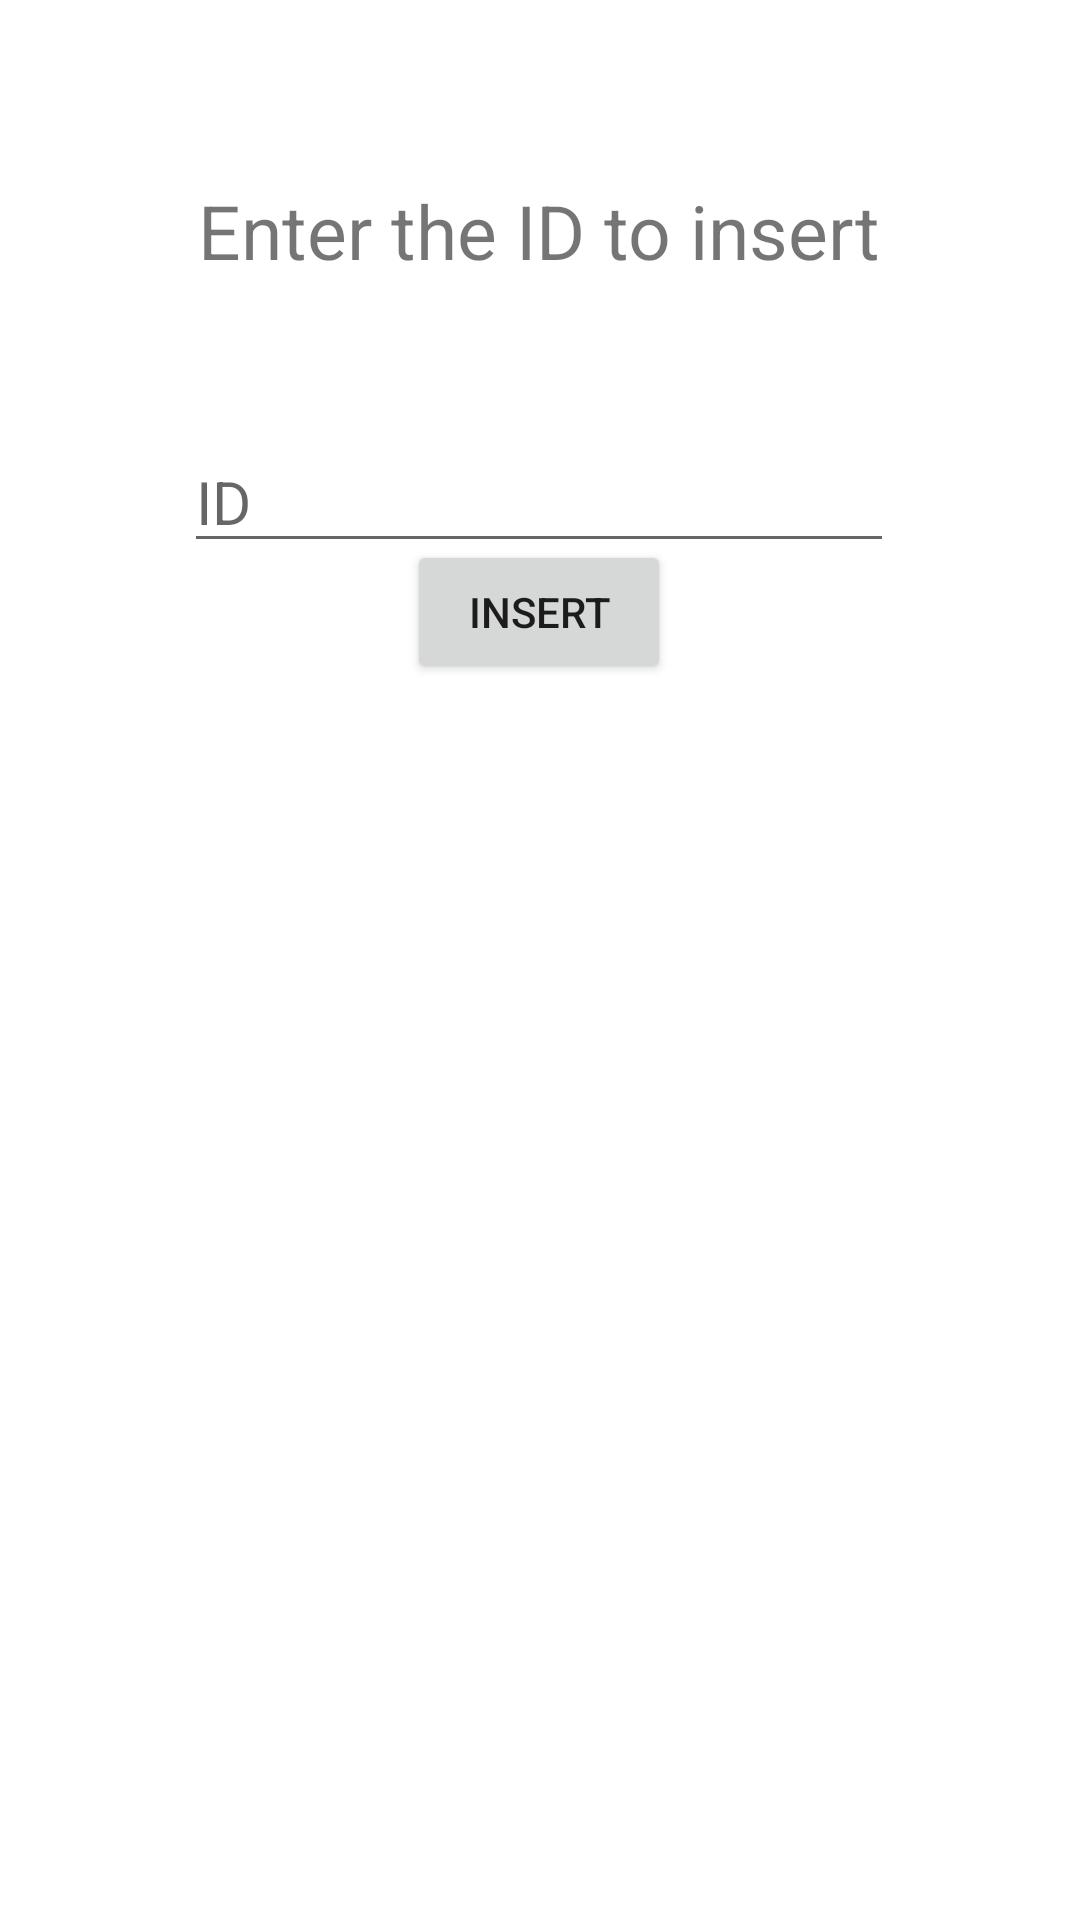

Layout XML and referenced resources for this Android screen:
<!-- AndroidManifest.xml: application theme Theme.DataManagmentApp -->
<!-- res/layout/activity_insert_identity.xml -->
<?xml version="1.0" encoding="utf-8"?>
<androidx.constraintlayout.widget.ConstraintLayout xmlns:android="http://schemas.android.com/apk/res/android"
    xmlns:app="http://schemas.android.com/apk/res-auto"
    xmlns:tools="http://schemas.android.com/tools"
    android:layout_width="match_parent"
    android:layout_height="match_parent"
    tools:context=".InsertIdentityActivity"
    android:padding="20dp">

    <TextView
        android:id="@+id/id_textView"
        android:layout_width="wrap_content"
        android:layout_height="wrap_content"
        android:layout_marginTop="40dp"
        android:textSize="25dp"
        android:text="Enter the ID to insert"
        app:layout_constraintEnd_toEndOf="parent"
        app:layout_constraintHorizontal_bias="0.498"
        app:layout_constraintStart_toStartOf="parent"
        app:layout_constraintTop_toTopOf="parent" />

    <EditText
        android:id="@+id/id_editText"
        android:layout_width="wrap_content"
        android:layout_height="wrap_content"
        android:layout_marginTop="50dp"
        android:ems="10"
        android:hint="ID"
        android:textSize="20dp"
        android:inputType="textPersonName"
        app:layout_constraintBottom_toBottomOf="parent"
        app:layout_constraintEnd_toEndOf="parent"
        app:layout_constraintHorizontal_bias="0.497"
        app:layout_constraintStart_toStartOf="parent"
        app:layout_constraintTop_toBottomOf="@+id/id_textView"
        app:layout_constraintVertical_bias="0.0" />

    <Button
        android:id="@+id/insert_button"
        android:layout_width="wrap_content"
        android:layout_height="wrap_content"
        android:layout_marginBottom="392dp"
        android:text="Insert"
        app:layout_constraintBottom_toBottomOf="parent"
        app:layout_constraintEnd_toEndOf="parent"
        app:layout_constraintHorizontal_bias="0.498"
        app:layout_constraintStart_toStartOf="parent" />


</androidx.constraintlayout.widget.ConstraintLayout>
<!-- resources referenced by this layout -->
<resources>
  <style name="Theme.DataManagmentApp" parent="Theme.MaterialComponents.DayNight.DarkActionBar">
          
          <item name="colorPrimary">@color/purple_500</item>
          <item name="colorPrimaryVariant">@color/purple_700</item>
          <item name="colorOnPrimary">@color/white</item>
          
          <item name="colorSecondary">@color/teal_200</item>
          <item name="colorSecondaryVariant">@color/teal_700</item>
          <item name="colorOnSecondary">@color/black</item>
          
          <item name="android:statusBarColor" tools:targetApi="l">?attr/colorPrimaryVariant</item>
          
      </style>
  <!-- not gathered from this repository: default colours our renderer supplied (Android Studio template values) -->
  <color name="purple_500">#FF6200EE</color>
  <color name="purple_700">#FF3700B3</color>
  <color name="teal_200">#FF03DAC5</color>
  <color name="teal_700">#FF018786</color>
  <color name="black">#FF000000</color>
  <color name="white">#FFFFFFFF</color>
</resources>
